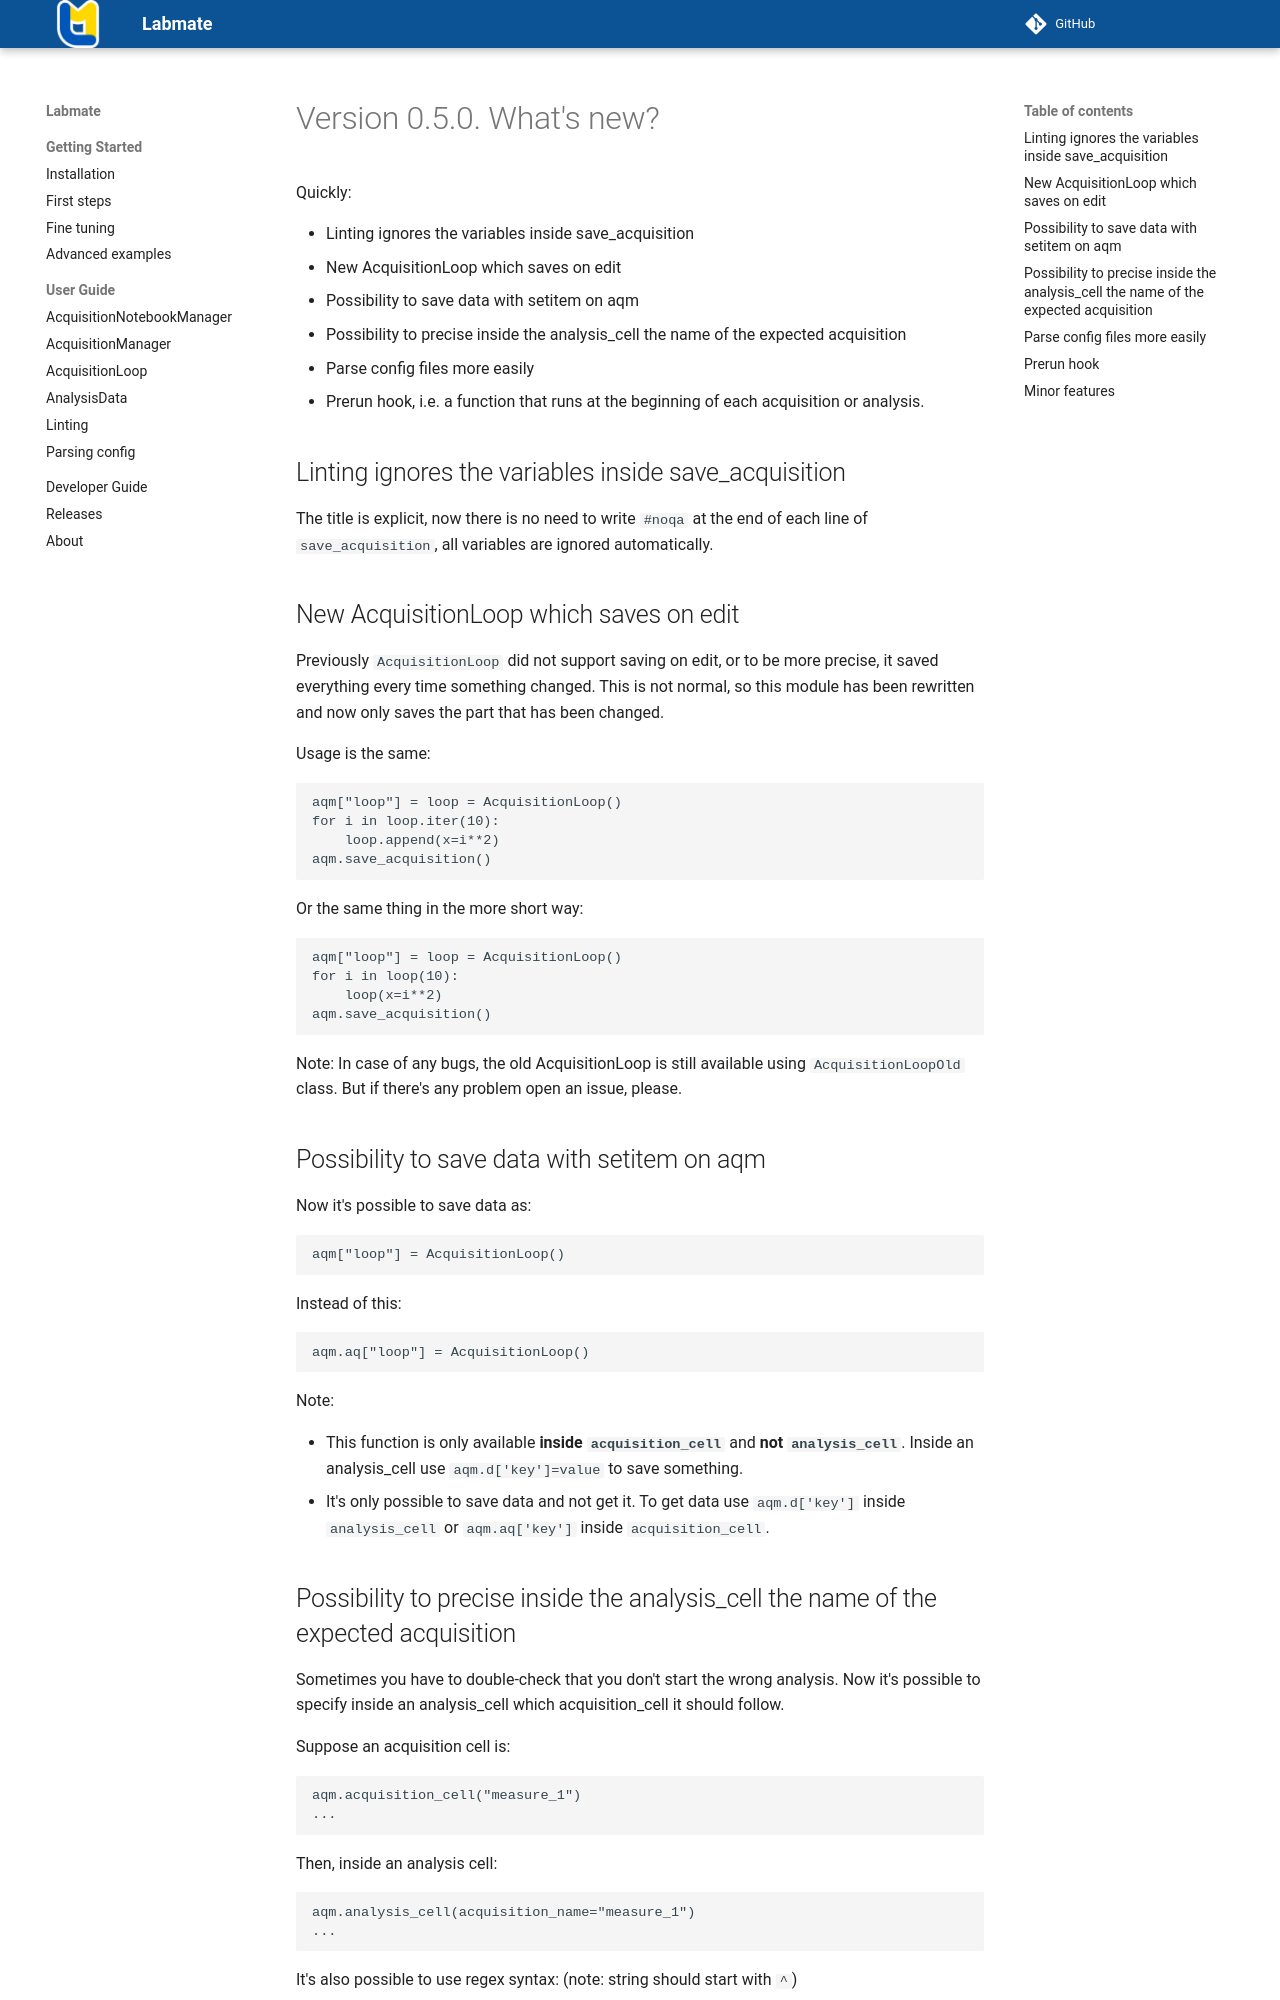

repository: kyrylo-gr/labmate · page: releases/0.5.0/index.html · generator: mkdocs

# Version 0.5.0. What's new?

Quickly:

- Linting ignores the variables inside save_acquisition
- New AcquisitionLoop which saves on edit
- Possibility to save data with setitem on aqm
- Possibility to precise inside the analysis_cell the name of the expected acquisition
- Parse config files more easily
- Prerun hook, i.e. a function that runs at the beginning of each acquisition or analysis.

## Linting ignores the variables inside save_acquisition

The title is explicit, now there is no need to write `#noqa` at the end of each line of `save_acquisition`, all variables are ignored automatically.

## New AcquisitionLoop which saves on edit

Previously `AcquisitionLoop` did not support saving on edit, or to be more precise, it saved everything every time something changed. This is not normal, so this module has been rewritten and now only saves the part that has been changed.

Usage is the same:

```python
aqm["loop"] = loop = AcquisitionLoop()
for i in loop.iter(10):
    loop.append(x=i**2)
aqm.save_acquisition()
```

Or the same thing in the more short way:

```python
aqm["loop"] = loop = AcquisitionLoop()
for i in loop(10):
    loop(x=i**2)
aqm.save_acquisition()
```

Note: In case of any bugs, the old AcquisitionLoop is still available using `AcquisitionLoopOld` class. But if there's any problem open an issue, please.

## Possibility to save data with setitem on aqm

Now it's possible to save data as:

```python
aqm["loop"] = AcquisitionLoop()
```

Instead of this:

```python
aqm.aq["loop"] = AcquisitionLoop()
```

Note:

- This function is only available **inside `acquisition_cell`** and **not `analysis_cell`**. Inside an analysis_cell use `aqm.d['key']=value` to save something.
- It's only possible to save data and not get it. To get data use `aqm.d['key']` inside `analysis_cell` or `aqm.aq['key']` inside `acquisition_cell`.
